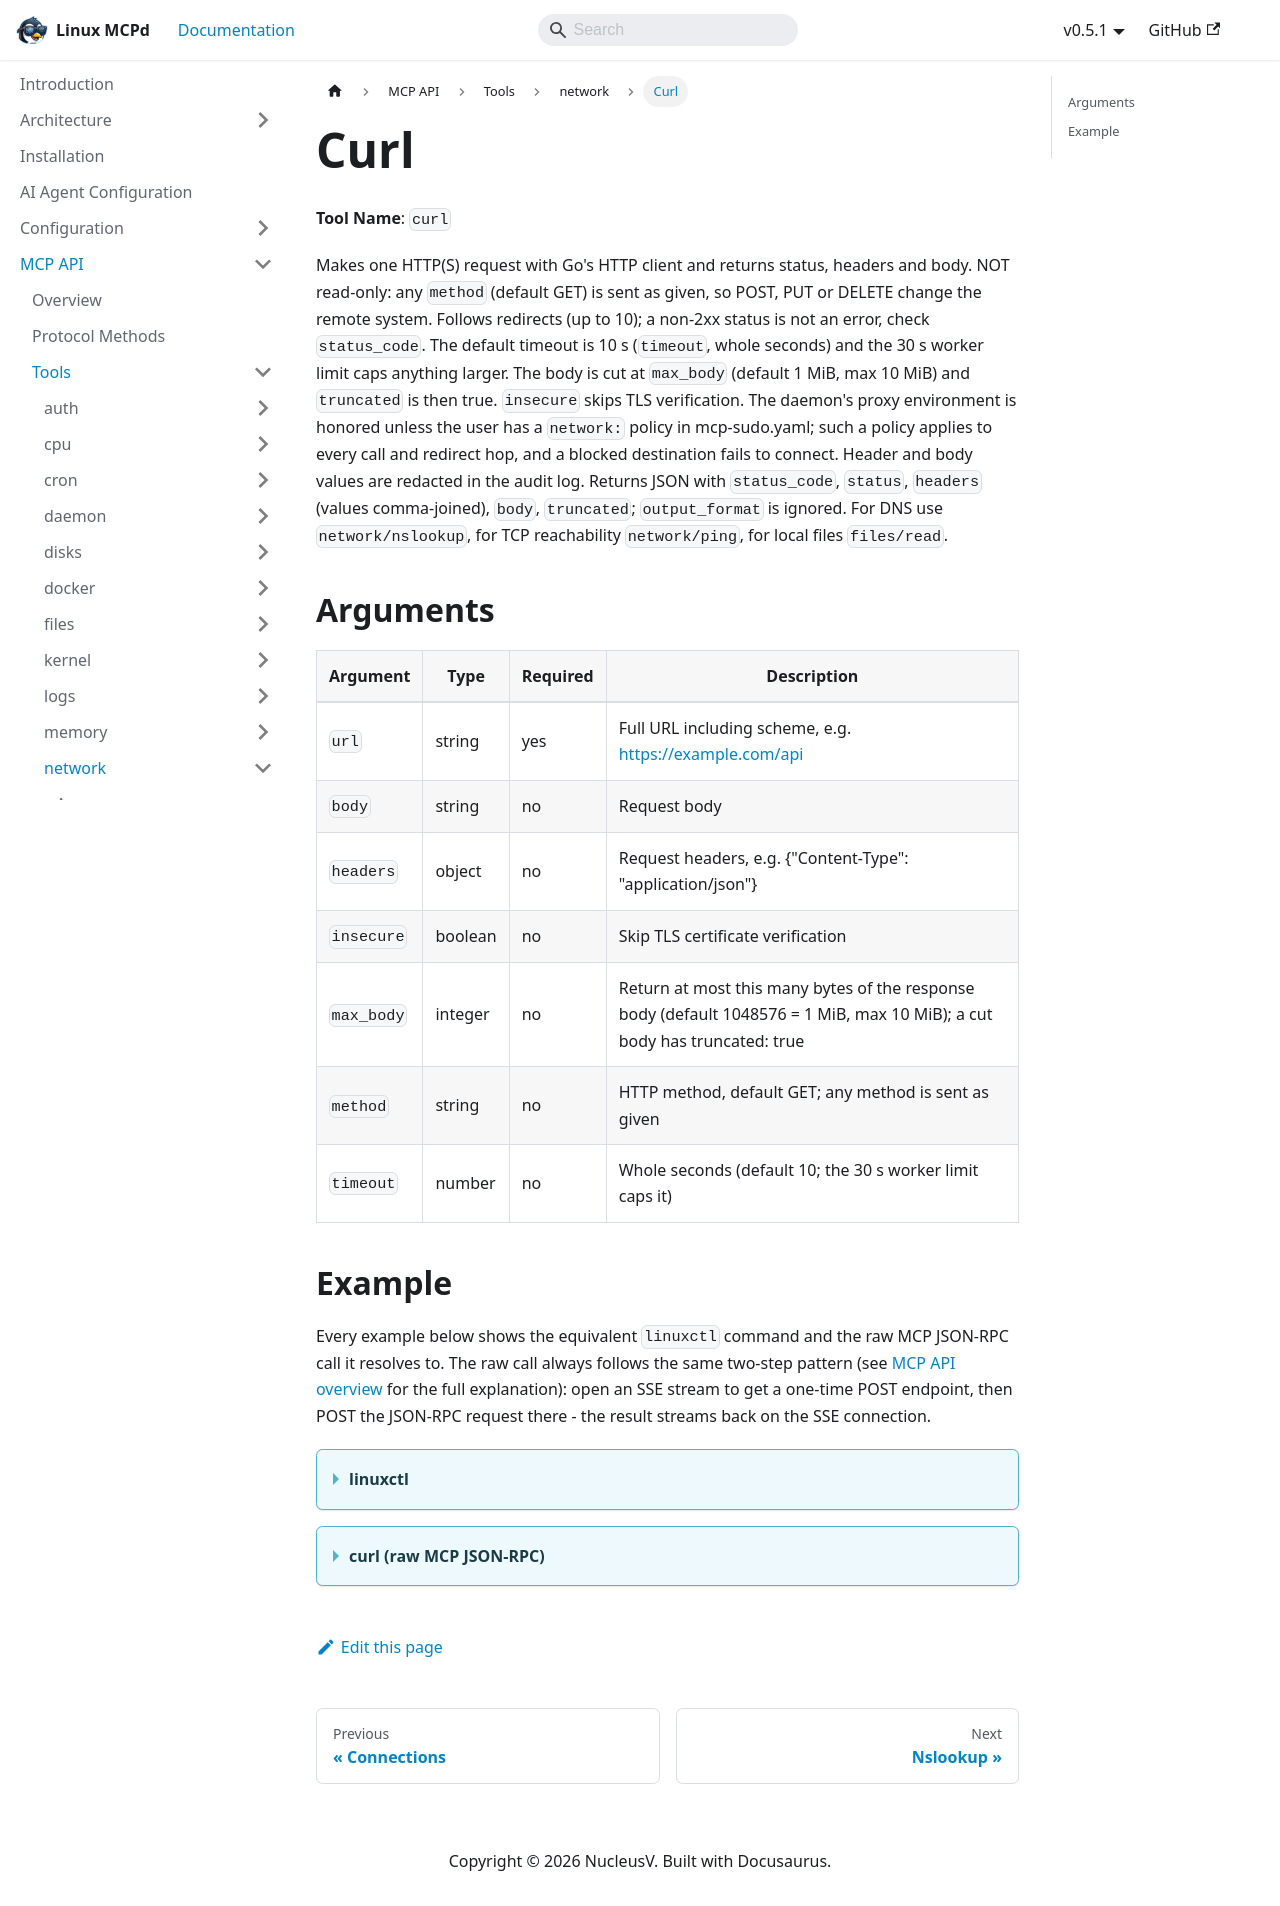

repository: nucleusv/linux-mcp-daemon · page: mcp-api/tools/network/curl/index.html · generator: docusaurus

# Curl

**Tool Name**: `curl`

Makes one HTTP(S) request with Go's HTTP client and returns status, headers and body. NOT read-only: any `method` (default GET) is sent as given, so POST, PUT or DELETE change the remote system. Follows redirects (up to 10); a non-2xx status is not an error, check `status_code`. The default timeout is 10 s (`timeout`, whole seconds) and the 30 s worker limit caps anything larger. The body is cut at `max_body` (default 1 MiB, max 10 MiB) and `truncated` is then true. `insecure` skips TLS verification. The daemon's proxy environment is honored unless the user has a `network:` policy in mcp-sudo.yaml; such a policy applies to every call and redirect hop, and a blocked destination fails to connect. Header and body values are redacted in the audit log. Returns JSON with `status_code`, `status`, `headers` (values comma-joined), `body`, `truncated`; `output_format` is ignored. For DNS use `network/nslookup`, for TCP reachability `network/ping`, for local files `files/read`.

## Arguments

| Argument | Type | Required | Description |
| --- | --- | --- | --- |
| `url` | string | yes | Full URL including scheme, e.g. https://example.com/api |
| `body` | string | no | Request body |
| `headers` | object | no | Request headers, e.g. \{"Content-Type": "application/json"\} |
| `insecure` | boolean | no | Skip TLS certificate verification |
| `max_body` | integer | no | Return at most this many bytes of the response body (default 1048576 = 1 MiB, max 10 MiB); a cut body has truncated: true |
| `method` | string | no | HTTP method, default GET; any method is sent as given |
| `timeout` | number | no | Whole seconds (default 10; the 30 s worker limit caps it) |

## Example

Every example below shows the equivalent `linuxctl` command and the raw MCP JSON-RPC call it resolves to. The raw call always follows the same two-step pattern (see [MCP API overview](../../overview) for the full explanation): open an SSE stream to get a one-time POST endpoint, then POST the JSON-RPC request there - the result streams back on the SSE connection.

<details>
<summary><b>linuxctl</b></summary>

```bash
linuxctl get network curl http://127.0.0.1:9091/ping
```

Output (Ubuntu 24.04 VPS):
```json
{
  "status_code": 400,
  "status": "400 Bad Request",
  "headers": {},
  "body": "Client sent an HTTP request to an HTTPS server.\n"
}
```

</details>

<details>
<summary><b>curl (raw MCP JSON-RPC)</b></summary>

```bash
# 1. Open the SSE stream (in the background) and capture the one-time POST endpoint
curl -N -s --cacert mcpd.crt -H "Authorization: Bearer $MCP_TOKEN" https://localhost:9091/sse &
# server sends: event: endpoint / data: /message?session_id=...

# 2. POST the tools/call request to that endpoint
curl -s --cacert mcpd.crt -X POST "https://localhost:9091/message?session_id=<from step 1>" \
  -H "Authorization: Bearer $MCP_TOKEN" \
  -H "Content-Type: application/json" \
  -d '{"jsonrpc": "2.0", "id": "1", "method": "tools/call", "params": {"name": "network/curl", "arguments": {"url": "http://127.0.0.1:9091/ping"}}}'

# 3. The result arrives on the SSE stream opened in step 1
```

Response:
```json
{
  "jsonrpc": "2.0",
  "id": "1",
  "result": {
    "content": [
      {
        "type": "text",
        "text": "{\n  \"status_code\": 400,\n  \"status\": \"400 Bad Request\",\n  \"headers\": {},\n  \"body\": \"Client sent an HTTP request to an HTTPS server.\\n\"\n}"
      }
    ]
  }
}
```

</details>
